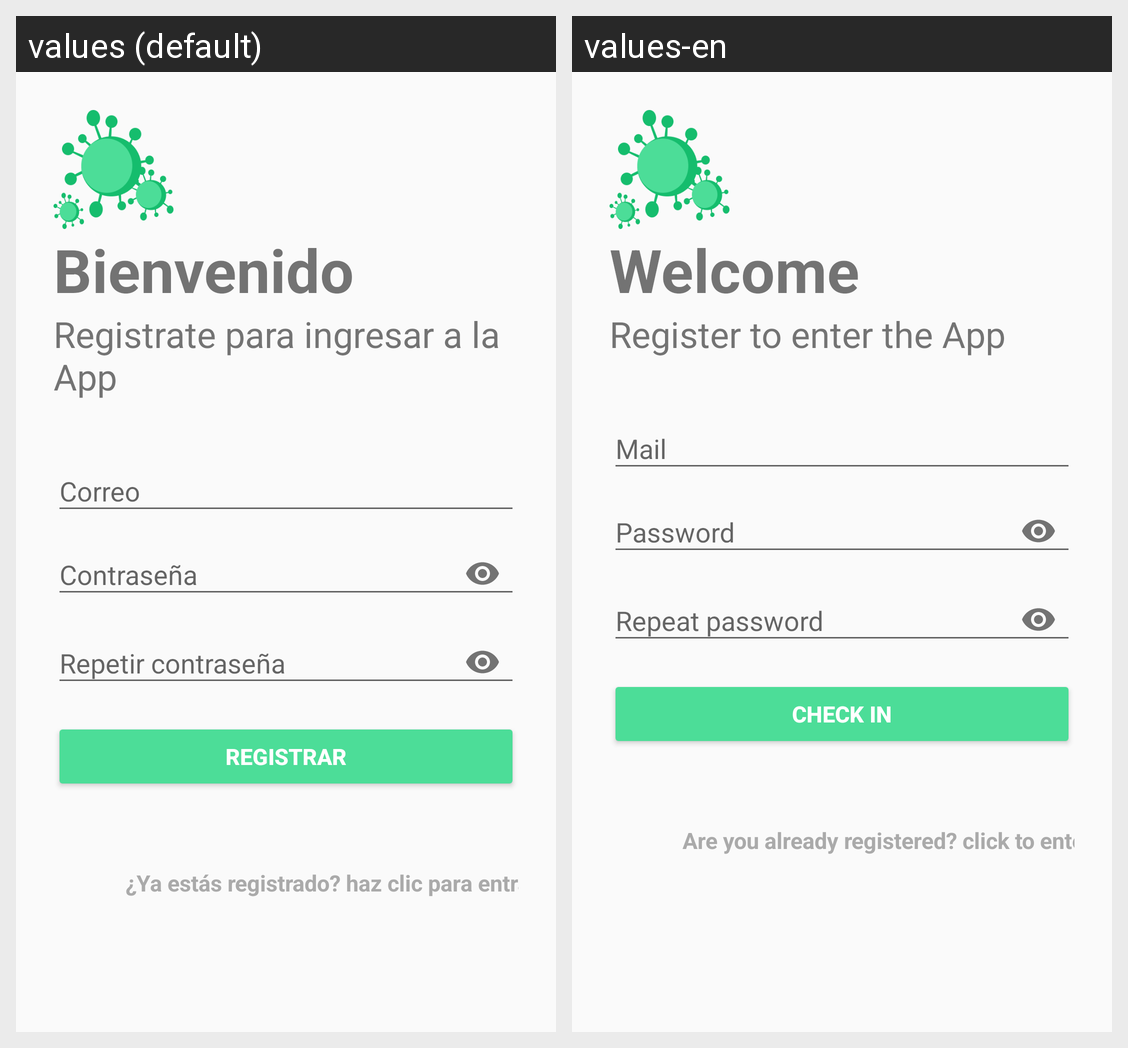

For this localized Android screen grid, give each drawn string resource with its value in every locale shown.
Android screen res/layout/activity_sing_up.xml rendered under 2 locales, left to right: values (default), values-en. Device: Nexus 5 (rendered at 1080×1920; each locale shown at half size, 540×960, under a caption strip naming it); theme AppTheme.
Strings drawn on this screen, with the default value and each locale's value (text and hints the layout hard-codes, and strings that could not be matched under every locale, appear in the picture but are not listed):

bienvenido
  values: Bienvenido
  values-en: Welcome

registrate
  values: Registrate para ingresar a la App
  values-en: Register to enter the App

correo
  values: Correo
  values-en: Mail

contrasena
  values: Contraseña
  values-en: Password

repetir_contrasena
  values: Repetir contraseña
  values-en: Repeat password

registrar
  values: Registrar
  values-en: Check in

ya_registrado
  values: ¿Ya estás registrado? haz clic para entrar
  values-en: Are you already registered? click to enter
